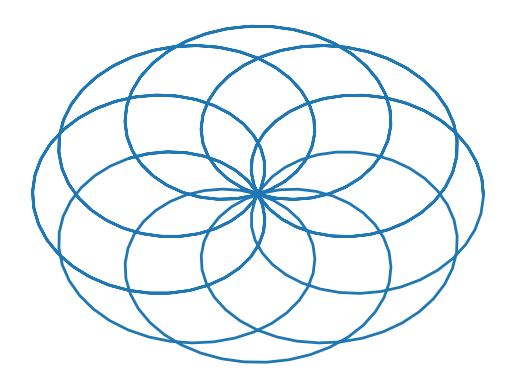

The script that saved this image:
# r = cos(n*theta) expressed as a parametric equation.
# That is, x = cos(ntheta)cos(theta) and y = cos(ntheata)sin(theta)


import numpy as np
import matplotlib.pyplot as plt

n = (4/5)
theta = np.arange(0, 50, 0.1)
x = np.cos(n * theta) * np.cos(theta)
y = np.cos(n * theta) * np.sin(theta)


plt.axis('off')


plt.plot(x,y, linewidth=2)
plt.show()